Run: headless pygame with SDL's dummy video driver; simulated clock (each Clock.tick advances the game by its frame time, no real sleeping); random seed 0; keys injected as events and as key.get_pressed() state; no mouse input.
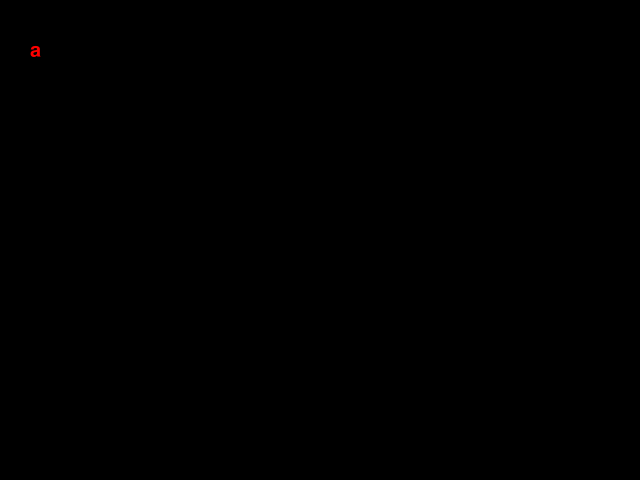
Frame 1 of 4 · flips 1–60 · no input
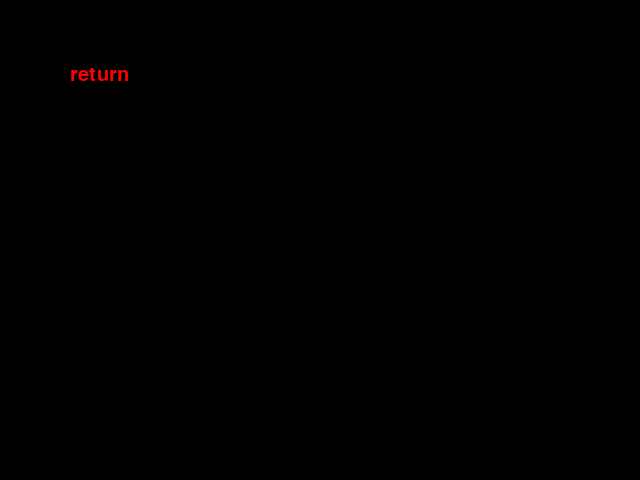
Frame 2 of 4 · flips 61–180 · tapped SPACE, RETURN · held RIGHT (→), D
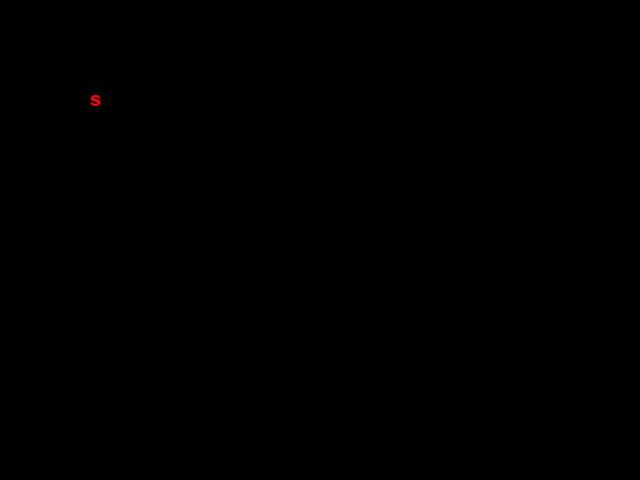
Frame 3 of 4 · flips 181–300 · held DOWN (↓), S
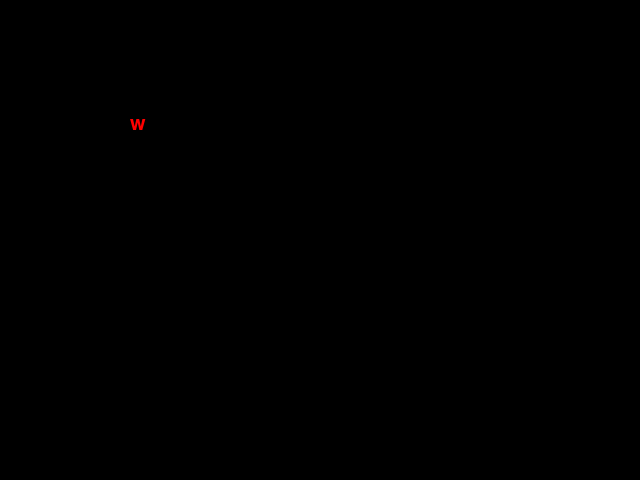
Frame 4 of 4 · flips 301–420 · held LEFT (←), A, UP (↑), W

The pygame program that drew these frames:

import pygame

pygame.init()
size = [640,480]
x = 30
y = 30
deltaY = 0
deltaX = 0
tecla = 'a'


screen = pygame.display.set_mode(size, 0, 32)
pygame.display.set_caption("Falling")
my_font = pygame.font.SysFont("Arial", 30)


while True:

    for event in pygame.event.get():
        if event.type == pygame.QUIT:
            pygame.quit()
            exit()

        if event.type == pygame.KEYDOWN:   
            if event.key == pygame.K_ESCAPE:         
                pygame.quit()
                exit()
            tecla =pygame.key.name(event.key)
            y=30
            deltaX += 10
    
    screen.fill((0, 0, 0))
    deltaY += 0.2
    posicion =(x+deltaX, y+deltaY)
    text_surface = my_font.render(tecla, True, (255,0,0), (0,0,0))  
    screen.blit(text_surface, posicion)

    pygame.display.update()


pygame.quit()
